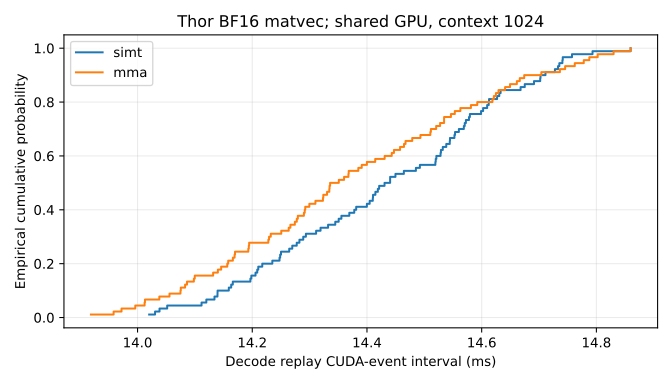

The file beside this chart, header and first rows:
mode, samples, p50_ms, p95_ms, p99_ms, batch_min_p50_ms, batch_max_p50_ms
simt, 90, 14.44, 14.74, 14.8, 14.42, 14.5
mma, 90, 14.34, 14.77, 14.83, 14.29, 14.45
